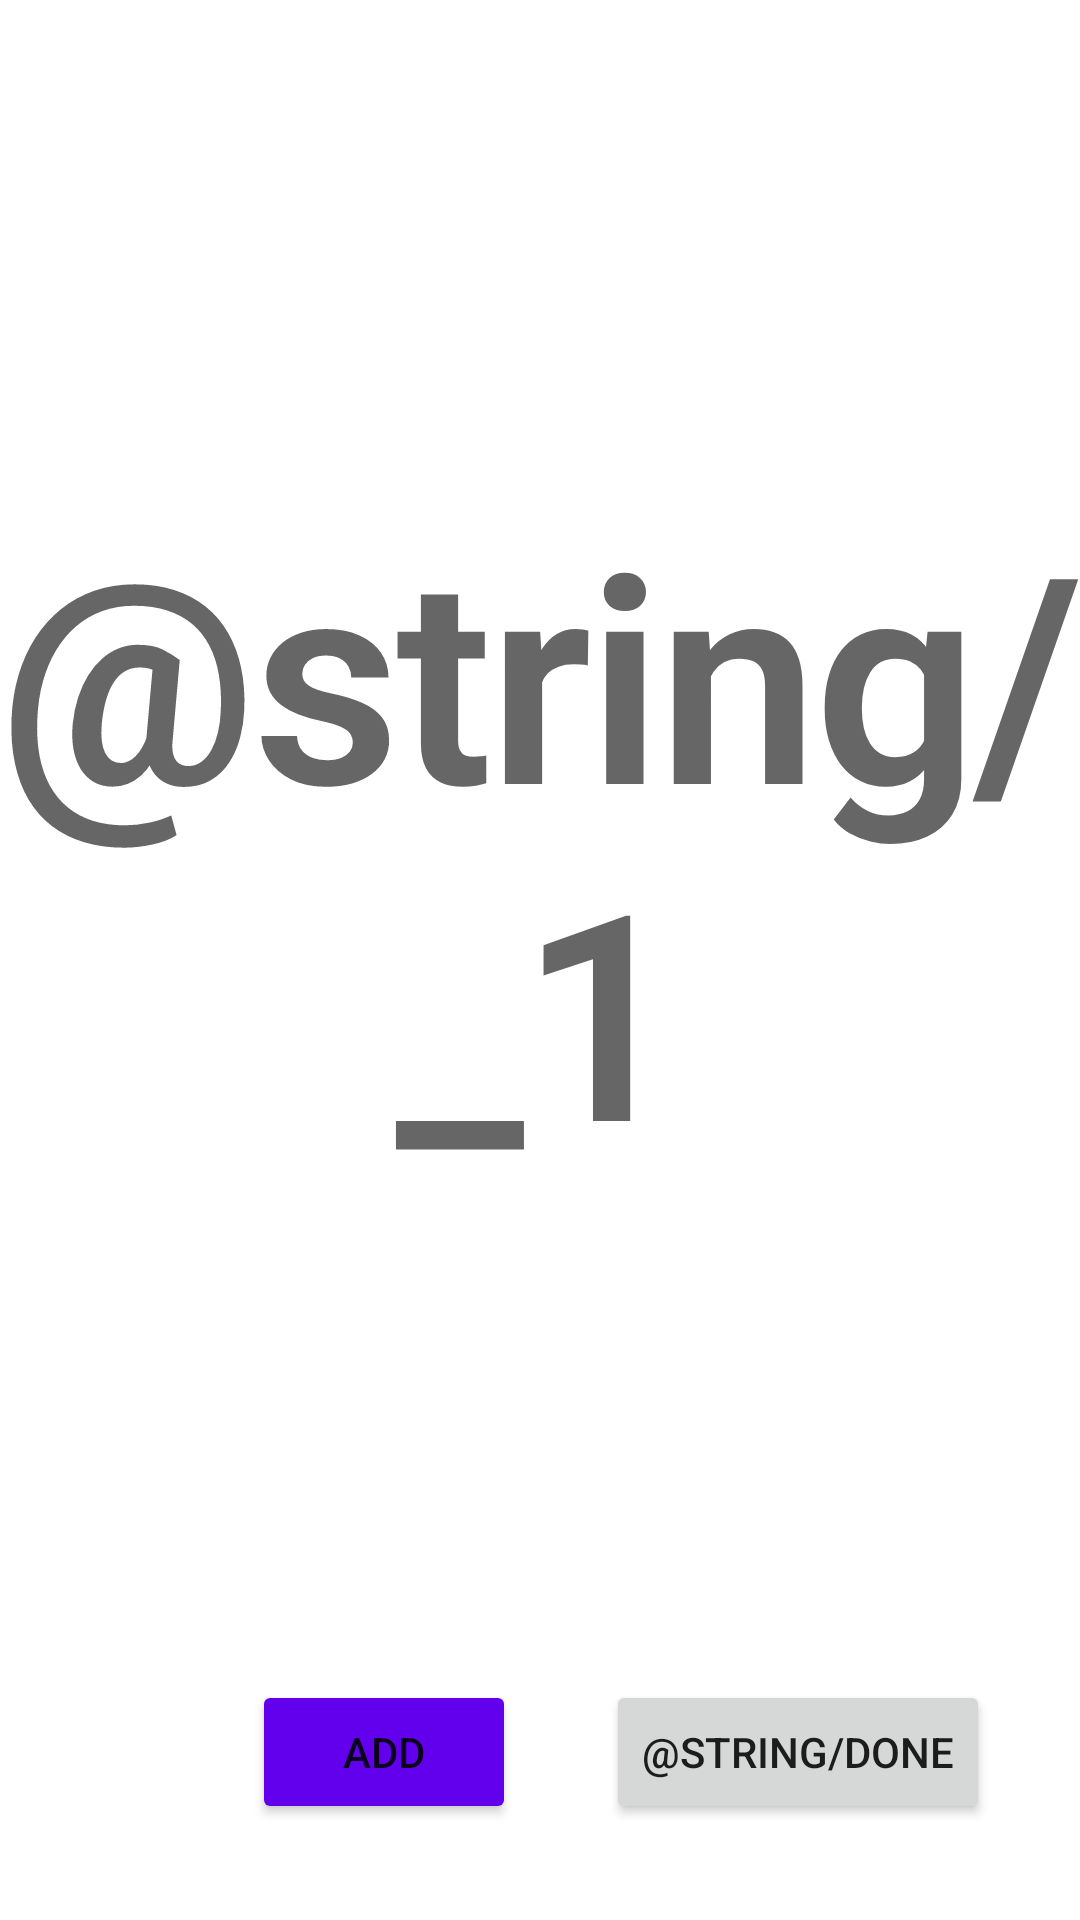

Android layout source for this screen:
<!-- AndroidManifest.xml: application theme Theme.RecyclerViewDemoClick -->
<!-- res/layout/activity_detail.xml -->
<?xml version="1.0" encoding="utf-8"?>
<layout xmlns:android="http://schemas.android.com/apk/res/android"
    xmlns:app="http://schemas.android.com/apk/res-auto"
    xmlns:tools="http://schemas.android.com/tools">

    <data>

    </data>

    <androidx.constraintlayout.widget.ConstraintLayout
        android:layout_width="match_parent"
        android:layout_height="match_parent"
        tools:context=".DetailActivity">

        <TextView
            android:id="@+id/number1Text"
            android:layout_width="0dp"
            android:layout_height="0dp"
            android:gravity="center"
            android:text="@string/_1"
            android:textAppearance="@style/TextAppearance.MaterialComponents.Headline1"
            android:textStyle="bold"
            app:layout_constraintBottom_toTopOf="@+id/addButton"
            app:layout_constraintEnd_toEndOf="parent"
            app:layout_constraintStart_toStartOf="parent"
            app:layout_constraintTop_toTopOf="parent" />

        <Button
            android:id="@+id/addButton"
            android:layout_width="wrap_content"
            android:layout_height="wrap_content"
            android:layout_marginStart="84dp"
            android:layout_marginLeft="84dp"
            android:text="@string/add"
            app:backgroundTint="@color/purple_500"
            app:layout_constraintStart_toStartOf="parent"
            app:layout_constraintTop_toTopOf="@+id/doneButton" />

        <Button
            android:id="@+id/doneButton"
            android:layout_width="wrap_content"
            android:layout_height="wrap_content"
            android:layout_marginBottom="32dp"
            android:text="@string/done"
            app:layout_constraintBottom_toBottomOf="parent"
            app:layout_constraintEnd_toEndOf="parent"
            app:layout_constraintStart_toEndOf="@+id/addButton" />
    </androidx.constraintlayout.widget.ConstraintLayout>
</layout>
<!-- resources referenced by this layout -->
<resources>
  <string name="add">Add</string>
  <style name="Theme.RecyclerViewDemoClick" parent="Theme.MaterialComponents.DayNight.DarkActionBar">
          
          <item name="colorPrimary">@color/purple_500</item>
          <item name="colorPrimaryVariant">@color/purple_700</item>
          <item name="colorOnPrimary">@color/white</item>
          
          <item name="colorSecondary">@color/teal_200</item>
          <item name="colorSecondaryVariant">@color/teal_700</item>
          <item name="colorOnSecondary">@color/black</item>
          
          <item name="android:statusBarColor" tools:targetApi="l">?attr/colorPrimaryVariant</item>
          
      </style>
  <!-- not gathered from this repository: default colours our renderer supplied (Android Studio template values) -->
  <color name="purple_500">#FF6200EE</color>
  <color name="purple_700">#FF3700B3</color>
  <color name="teal_200">#FF03DAC5</color>
  <color name="teal_700">#FF018786</color>
  <color name="black">#FF000000</color>
  <color name="white">#FFFFFFFF</color>
</resources>
